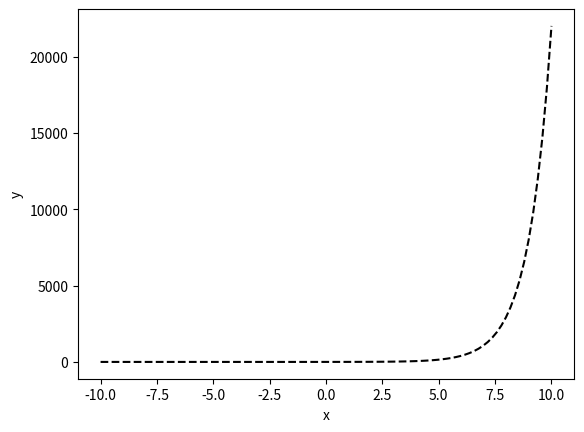

Reproduce this figure in Python.
import numpy as np
import matplotlib.pyplot as plt


x = np.linspace(-10, 10, 100)
abs_error= 0.01
def taylorexp(x,abs_error):
    y = np.zeros_like(x)
    an = np.ones_like(x)
    y += an
    i = 0
    while True:
        i +=1
        an *= x/i
        y += an
        if np.all(abs(an) < abs_error):
            break
        
    return y,i
print(taylorexp(x,abs_error))
wynik,iteracje = (taylorexp(x,abs_error))

plt.plot(x,wynik, 'k--',label = 'expfunction')
plt.xlabel('x')
plt.ylabel('y')
plt.show()